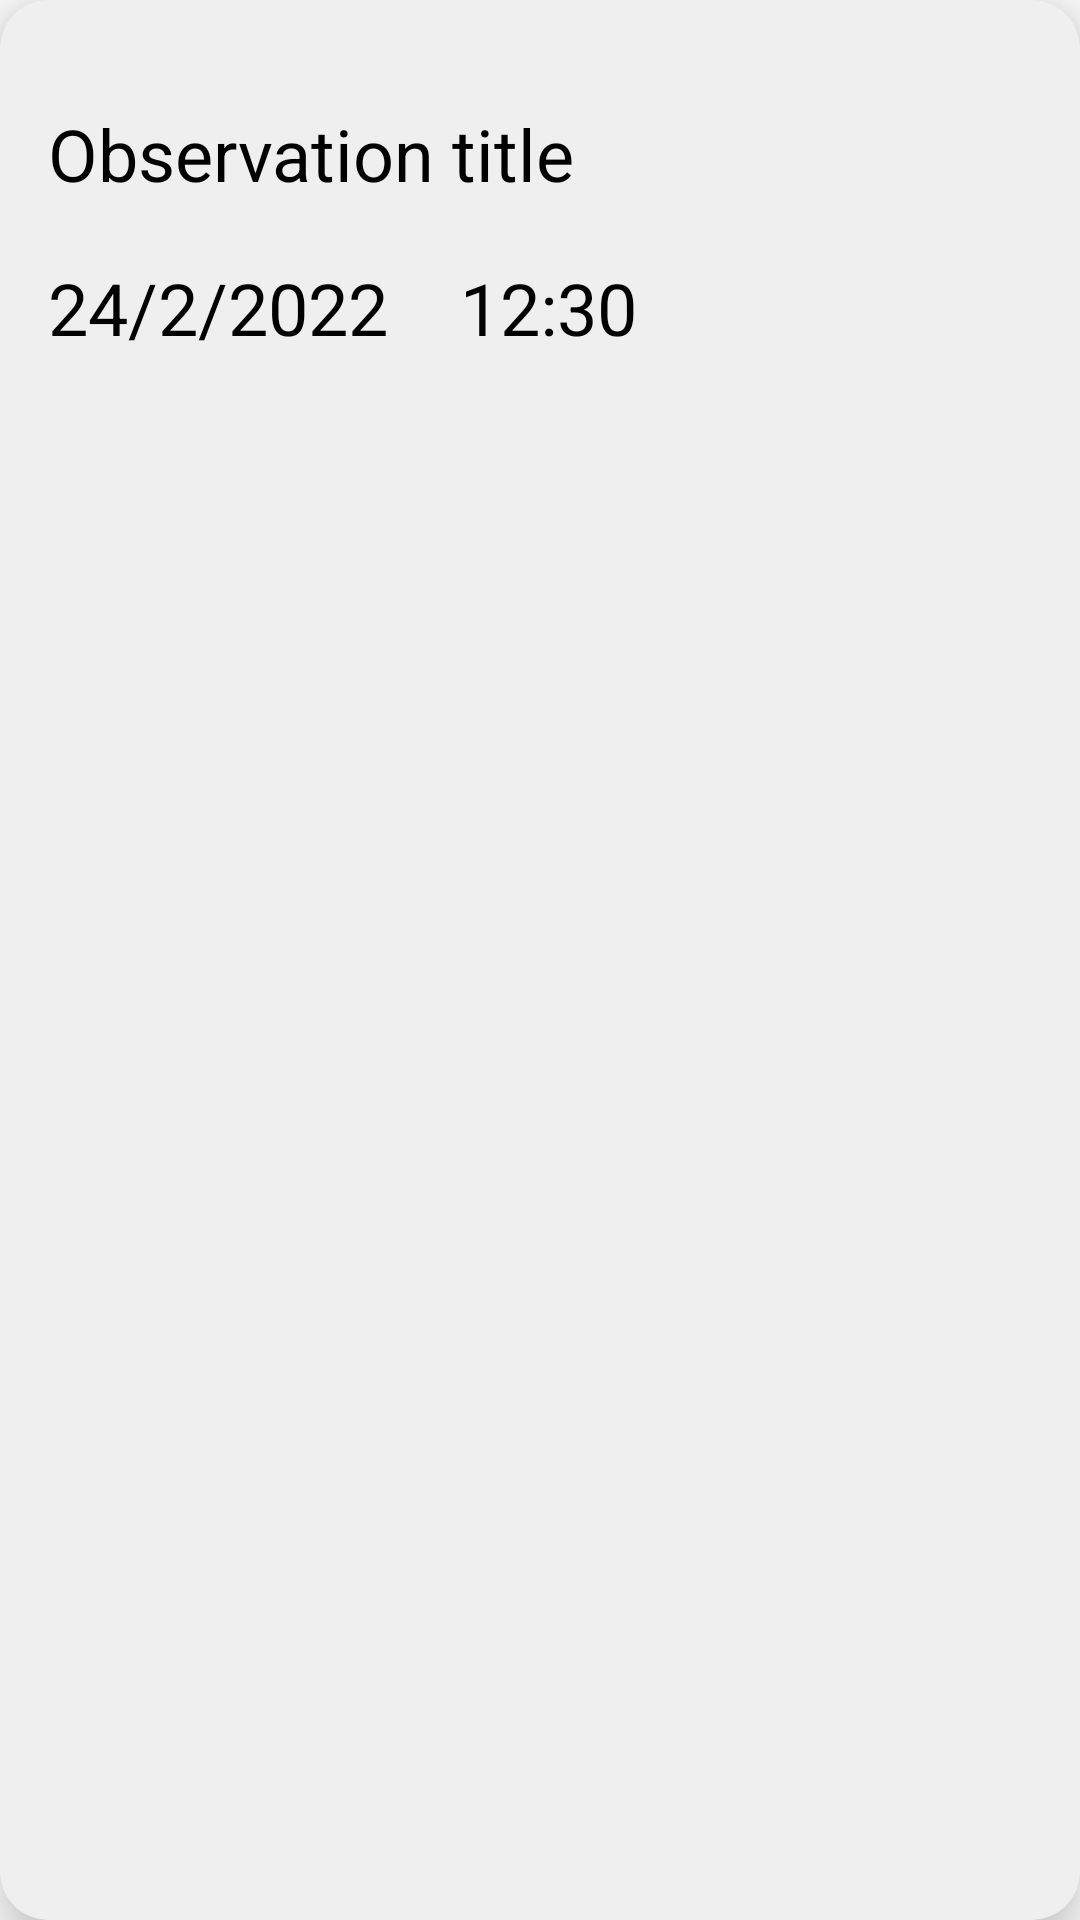

Produce the Android XML layout that renders to this screen, including the resource entries it uses.
<!-- AndroidManifest.xml: application theme Theme.MHike -->
<!-- res/layout/observation_row.xml -->
<?xml version="1.0" encoding="utf-8"?>
<androidx.cardview.widget.CardView xmlns:android="http://schemas.android.com/apk/res/android"
    xmlns:app="http://schemas.android.com/apk/res-auto"
    android:id="@+id/mainLayoutObservation"
    android:layout_width="match_parent"
    android:layout_height="wrap_content"
    android:layout_margin="16dp"
    android:backgroundTint="#efefef"
    app:cardCornerRadius="16dp"

    app:cardElevation="12dp"
    >

    <LinearLayout
        android:layout_width="match_parent"
        android:layout_height="wrap_content"
        android:layout_margin="16dp"
        android:orientation="vertical">

        <LinearLayout
            android:layout_width="wrap_content"
            android:layout_height="wrap_content"
            android:layout_gravity="center_vertical"
            android:orientation="horizontal">

            <TextView
                style="bold"
                android:layout_width="wrap_content"
                android:layout_height="wrap_content"
                android:textColor="@color/black"
                android:textSize="12dp"
                android:text="Observation title"

                android:visibility="invisible" />

            <TextView
                android:id="@+id/txtObservationID"
                style="bold"
                android:layout_width="wrap_content"
                android:layout_height="wrap_content"
                android:textColor="@color/black"
                android:textSize="14sp"
                android:visibility="invisible"

                />
        </LinearLayout>

        <LinearLayout
            android:layout_width="wrap_content"
            android:layout_height="wrap_content"
            android:layout_gravity="center_vertical"
            android:orientation="horizontal">

            <TextView
                android:layout_width="wrap_content"
                android:layout_height="wrap_content"
                android:textColor="@color/black"
                android:textSize="24dp"
                android:textStyle="bold" />

            <TextView
                android:id="@+id/txtObservation"
                style="bold"
                android:layout_width="wrap_content"
                android:layout_height="wrap_content"
                android:textColor="@color/black"
                android:text="Observation title"
                android:textSize="24dp" />
        </LinearLayout>

        <LinearLayout
            android:layout_width="wrap_content"
            android:layout_height="wrap_content"
            android:layout_gravity="center_vertical"
            android:orientation="horizontal">

            <TextView
                style="bold"
                android:layout_width="wrap_content"
                android:layout_height="wrap_content"
                android:textAppearance="@style/TextAppearance.AppCompat.Small"
                android:textColor="@color/black"

                />


        </LinearLayout>

        <LinearLayout
            android:layout_width="wrap_content"
            android:layout_height="wrap_content"
            android:layout_gravity="center_vertical"
            android:orientation="horizontal">

            <TextView
                style="bold"
                android:layout_width="wrap_content"
                android:layout_height="wrap_content"
                android:textAppearance="@style/TextAppearance.AppCompat.Small"
                android:textColor="@color/black" />

            <TextView
                android:id="@+id/txtObservationDate"
                style="bold"
                android:layout_width="wrap_content"
                android:layout_height="wrap_content"
                android:text="24/2/2022"
                android:textColor="@color/black"
                android:textSize="24dp" />


            <TextView
                android:id="@+id/txtObservationTime"
                style="bold"
                android:layout_width="wrap_content"
                android:layout_height="wrap_content"
                android:text="    12:30"
                android:textColor="@color/black"
                android:textSize="24dp" />
        </LinearLayout>
    </LinearLayout>
</androidx.cardview.widget.CardView>
<!-- resources referenced by this layout -->
<resources>
  <color name="black">#FF000000</color>
  <style name="Theme.MHike" parent="Theme.MaterialComponents.DayNight.DarkActionBar">
          
          <item name="colorPrimary">@color/black</item>
          <item name="colorPrimaryVariant">@color/black</item>
          <item name="colorOnPrimary">@color/white</item>
          
          <item name="colorSecondary">@color/teal_200</item>
          <item name="colorSecondaryVariant">@color/teal_700</item>
          <item name="colorOnSecondary">@color/black</item>
          
          <item name="android:statusBarColor">?attr/colorPrimaryVariant</item>
          
      </style>
  <color name="white">#FFFFFFFF</color>
  <color name="teal_200">#FF03DAC5</color>
  <color name="teal_700">#FF018786</color>
</resources>
